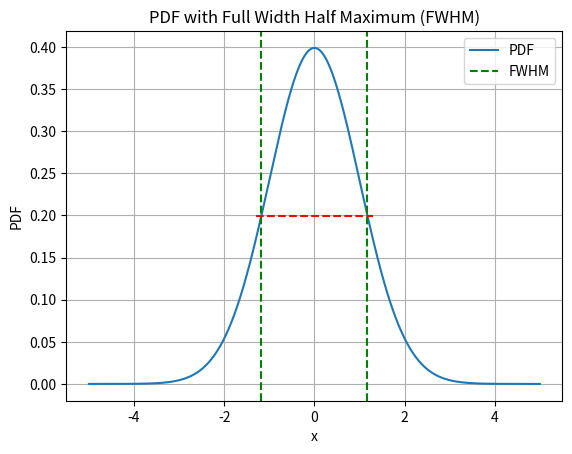

This figure's Python source:
import numpy as np
import matplotlib.pyplot as plt
from scipy.stats import norm

# Generate some sample data
mean = 0
std_dev = 1
x = np.linspace(-5, 5, 1000)
pdf = norm.pdf(x, mean, std_dev)

# Find the maximum value and its index
max_value = np.max(pdf)
max_index = np.argmax(pdf)

# Find the points where the PDF reaches half of the maximum value
half_max_value = max_value / 2
# Points to the left and right of the peak where PDF crosses half maximum
left_index = np.argmin(np.abs(pdf[:max_index] - half_max_value))
right_index = np.argmin(np.abs(pdf[max_index:] - half_max_value)) + max_index
# FWHM is the distance between these points
fwhm = x[right_index] - x[left_index]

# Plot the PDF along with the FWHM
plt.plot(x, pdf, label='PDF')
plt.axhline(half_max_value, color='red', linestyle='--', xmin=(x[left_index] - x[0]) / (x[-1] - x[0]), xmax=(x[right_index] - x[0]) / (x[-1] - x[0]))
plt.axvline(x[left_index], color='green', linestyle='--')
plt.axvline(x[right_index], color='green', linestyle='--', label='FWHM')
plt.legend()
plt.xlabel('x')
plt.ylabel('PDF')
plt.title('PDF with Full Width Half Maximum (FWHM)')
plt.grid(True)
plt.show()

print("Full Width Half Maximum (FWHM):", fwhm)
